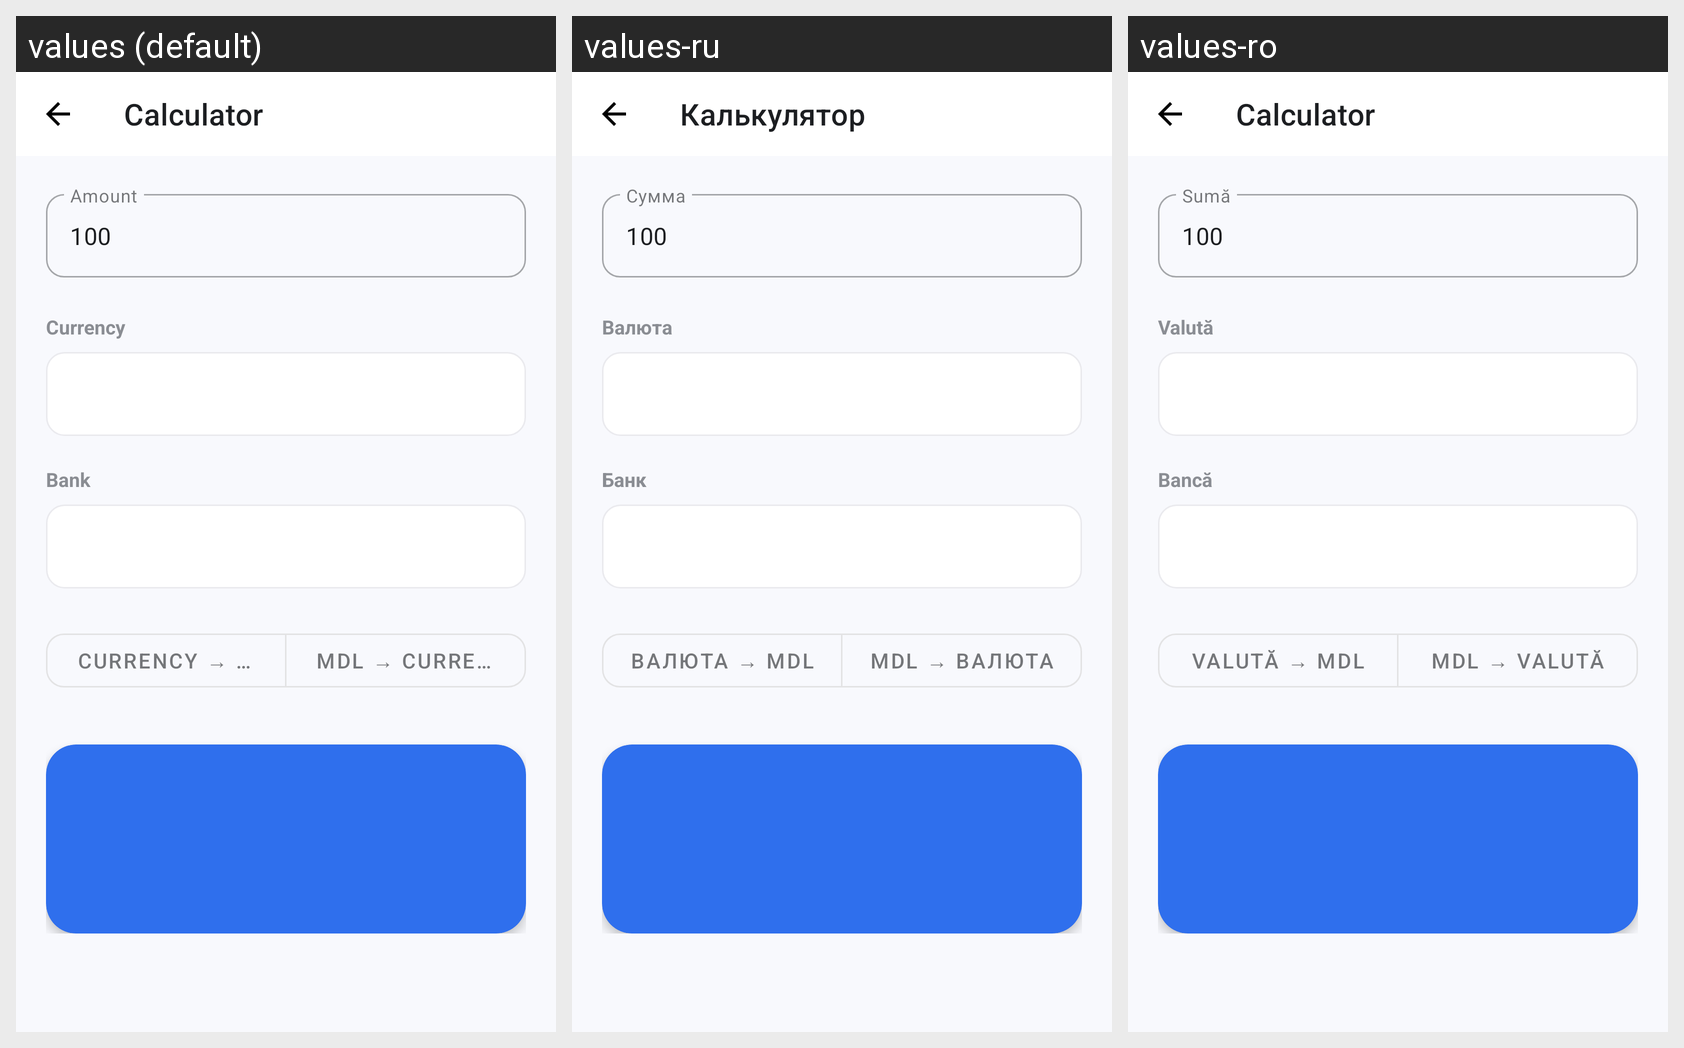

The same Android screen rendered under several of its app's locales, left to right. List the strings drawn on it with the default value and each locale's translation.
Android screen res/layout/activity_calculator.xml rendered under 3 locales, left to right: values (default), values-ru, values-ro. Device: Nexus 5 (rendered at 1080×1920; each locale shown at half size, 540×960, under a caption strip naming it); theme Theme.MyApplication.
Strings drawn on this screen, with the default value and each locale's value (text and hints the layout hard-codes, and strings that could not be matched under every locale, appear in the picture but are not listed):

title_activity_calculator
  values: Calculator
  values-ru: Калькулятор
  values-ro: Calculator

calc_amount_hint
  values: Amount
  values-ru: Сумма
  values-ro: Sumă

calc_currency_label
  values: Currency
  values-ru: Валюта
  values-ro: Valută

calc_bank_label
  values: Bank
  values-ru: Банк
  values-ro: Bancă

calc_direction_to_mdl
  values: Currency → MDL
  values-ru: Валюта → MDL
  values-ro: Valută → MDL

calc_direction_to_currency
  values: MDL → Currency
  values-ru: MDL → Валюта
  values-ro: MDL → Valută
